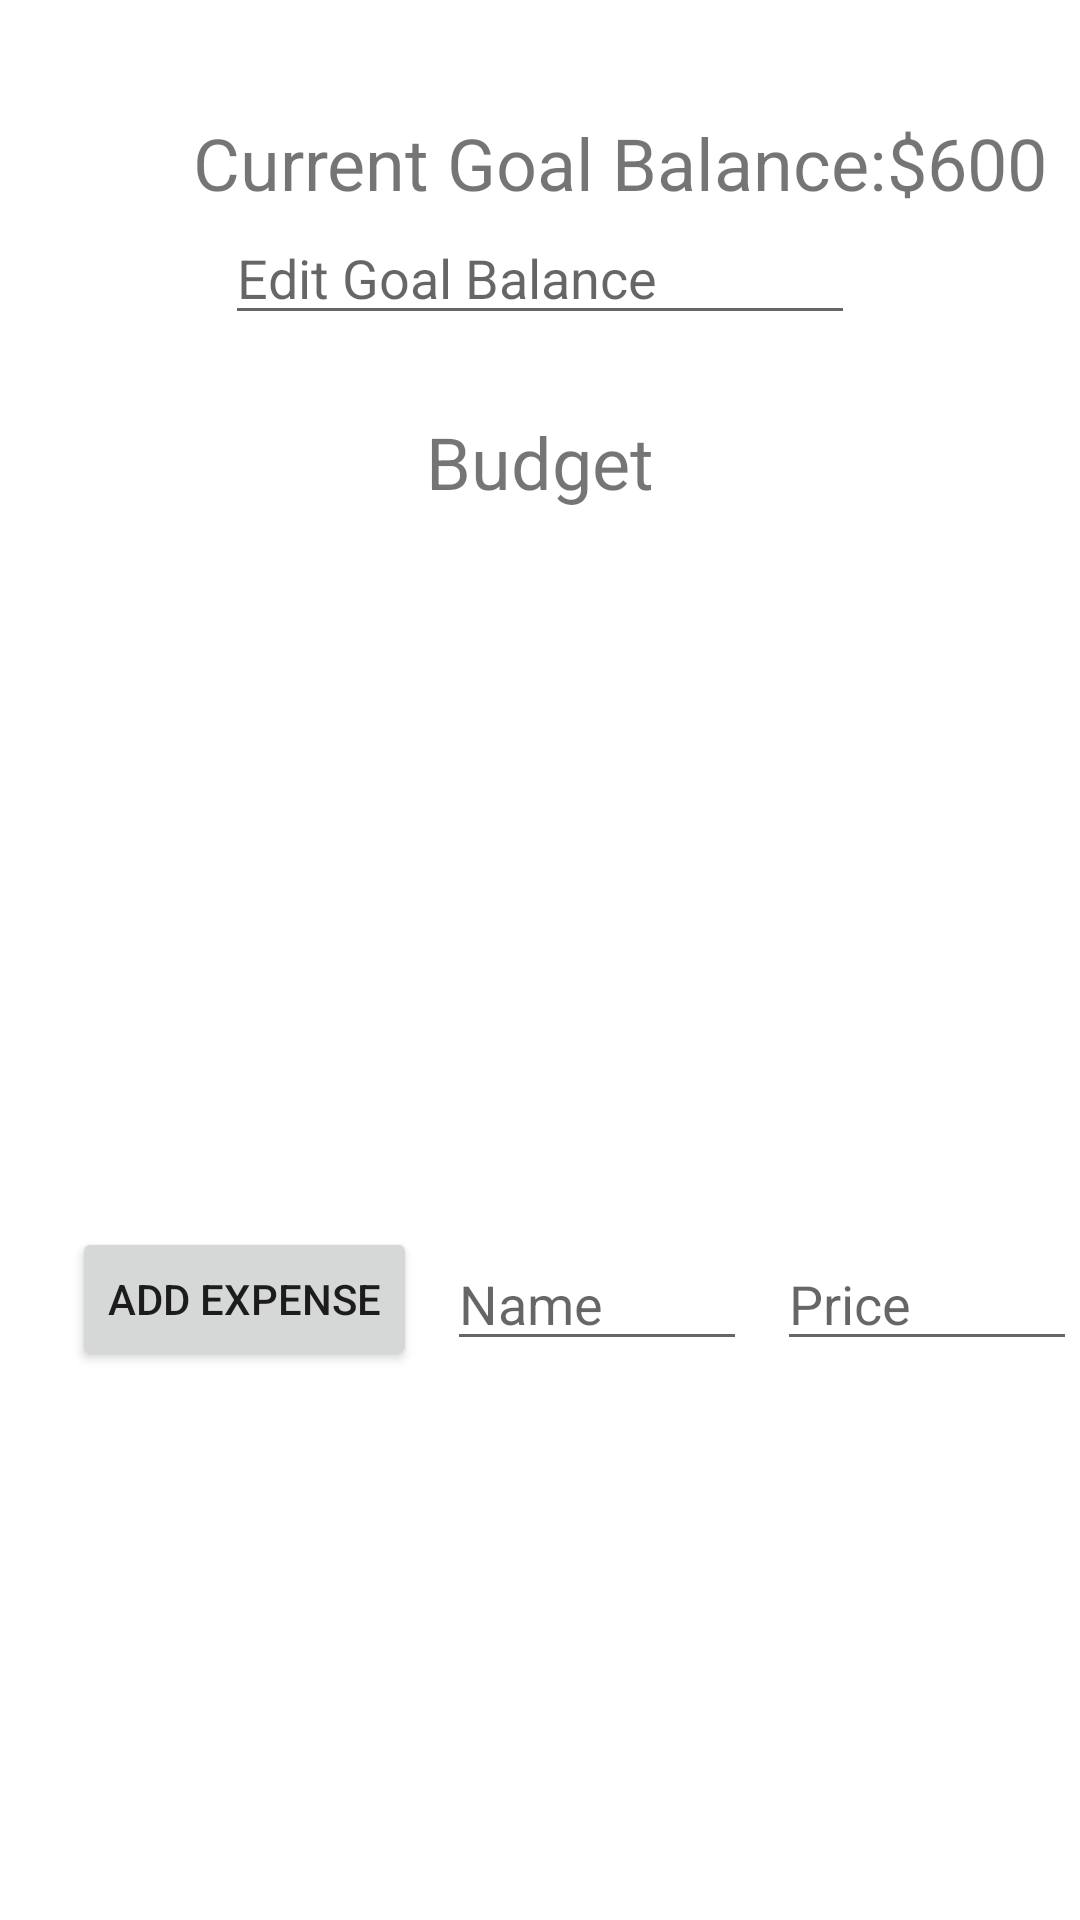

The Android layout XML behind this screen, and the referenced resources:
<!-- AndroidManifest.xml: application theme Theme.PocketWatcher -->
<!-- res/layout/fragment_transactions.xml -->
<?xml version="1.0" encoding="utf-8"?>
<androidx.constraintlayout.widget.ConstraintLayout xmlns:android="http://schemas.android.com/apk/res/android"
    xmlns:app="http://schemas.android.com/apk/res-auto"
    xmlns:tools="http://schemas.android.com/tools"
    android:layout_width="match_parent"
    android:layout_height="match_parent">

    <TextView
        android:id="@+id/textView"
        android:layout_width="wrap_content"
        android:layout_height="wrap_content"
        android:layout_marginTop="38dp"
        android:text="Current Goal Balance:"
        android:textSize="24sp"
        app:layout_constraintEnd_toEndOf="parent"
        app:layout_constraintStart_toStartOf="parent"
        app:layout_constraintTop_toTopOf="parent" />

    <EditText
        android:id="@+id/editTextTextPersonName"
        android:layout_width="wrap_content"
        android:layout_height="wrap_content"
        android:ems="10"
        android:inputType="textPersonName"
        android:hint="Edit Goal Balance"
        android:textColor="@android:color/darker_gray"
        app:layout_constraintEnd_toEndOf="parent"
        app:layout_constraintStart_toStartOf="parent"
        app:layout_constraintTop_toBottomOf="@id/textView"/>

    <TextView
        android:id="@+id/balanceamount"
        android:layout_width="wrap_content"
        android:layout_height="wrap_content"
        android:layout_marginTop="38dp"
        android:text="$600"
        android:textSize="24sp"
        app:layout_constraintStart_toEndOf="@id/textView"
        app:layout_constraintTop_toTopOf="parent"/>

    <TextView
        android:id="@+id/textView5"
        android:layout_width="wrap_content"
        android:layout_height="wrap_content"
        android:layout_marginTop="26dp"
        android:text="Budget"
        android:textSize="24sp"
        app:layout_constraintEnd_toEndOf="parent"
        app:layout_constraintStart_toStartOf="parent"
        app:layout_constraintTop_toBottomOf="@+id/editTextTextPersonName" />

    <androidx.recyclerview.widget.RecyclerView
        android:id="@+id/Transactions"
        android:layout_width="0dp"
        android:layout_height="wrap_content"
        app:layout_constraintBottom_toTopOf="@+id/editTextTextPersonName4"
        app:layout_constraintEnd_toEndOf="parent"
        app:layout_constraintStart_toStartOf="parent"
        app:layout_constraintTop_toBottomOf="@+id/textView5" />

    <EditText
        android:id="@+id/editTextTextPersonName3"
        android:layout_width="100dp"
        android:layout_height="wrap_content"
        android:layout_marginStart="10dp"
        android:layout_marginTop="30dp"
        android:layout_marginBottom="80dp"
        android:ems="10"
        android:inputType="text"
        android:hint="Name"
        android:textColor="@android:color/darker_gray"
        app:layout_constraintBottom_toBottomOf="parent"
        app:layout_constraintStart_toEndOf="@+id/button"
        app:layout_constraintTop_toBottomOf="@+id/Transactions" />

    <EditText
        android:id="@+id/editTextTextPersonName4"
        android:layout_width="100dp"
        android:layout_height="wrap_content"
        android:layout_marginStart="10dp"
        android:layout_marginTop="30dp"
        android:layout_marginBottom="80dp"
        android:ems="10"
        android:inputType="number"
        android:hint="Price"
        android:textColor="@android:color/darker_gray"
        app:layout_constraintBottom_toBottomOf="parent"
        app:layout_constraintStart_toEndOf="@+id/editTextTextPersonName3"
        app:layout_constraintTop_toBottomOf="@+id/Transactions" />

    <Button
        android:id="@+id/button"
        android:layout_width="wrap_content"
        android:layout_height="wrap_content"
        android:layout_marginStart="24dp"
        android:layout_marginTop="30dp"
        android:layout_marginBottom="80dp"
        android:text="Add Expense"
        app:layout_constraintBottom_toBottomOf="parent"
        app:layout_constraintStart_toStartOf="parent"
        app:layout_constraintTop_toBottomOf="@+id/Transactions" />

</androidx.constraintlayout.widget.ConstraintLayout>
<!-- resources referenced by this layout -->
<resources>
  <style name="Theme.PocketWatcher" parent="Theme.MaterialComponents.DayNight.DarkActionBar">
          
          <item name="colorPrimary">@color/purple_500</item>
          <item name="colorPrimaryVariant">@color/purple_700</item>
          <item name="colorOnPrimary">@color/white</item>
          
          <item name="colorSecondary">@color/teal_200</item>
          <item name="colorSecondaryVariant">@color/teal_700</item>
          <item name="colorOnSecondary">@color/black</item>
          
          <item name="android:statusBarColor" tools:targetApi="l">?attr/colorPrimaryVariant</item>
          
      </style>
  <!-- not gathered from this repository: default colours our renderer supplied (Android Studio template values) -->
  <color name="purple_500">#FF6200EE</color>
  <color name="purple_700">#FF3700B3</color>
  <color name="teal_200">#FF03DAC5</color>
  <color name="teal_700">#FF018786</color>
  <color name="black">#FF000000</color>
  <color name="white">#FFFFFFFF</color>
</resources>
